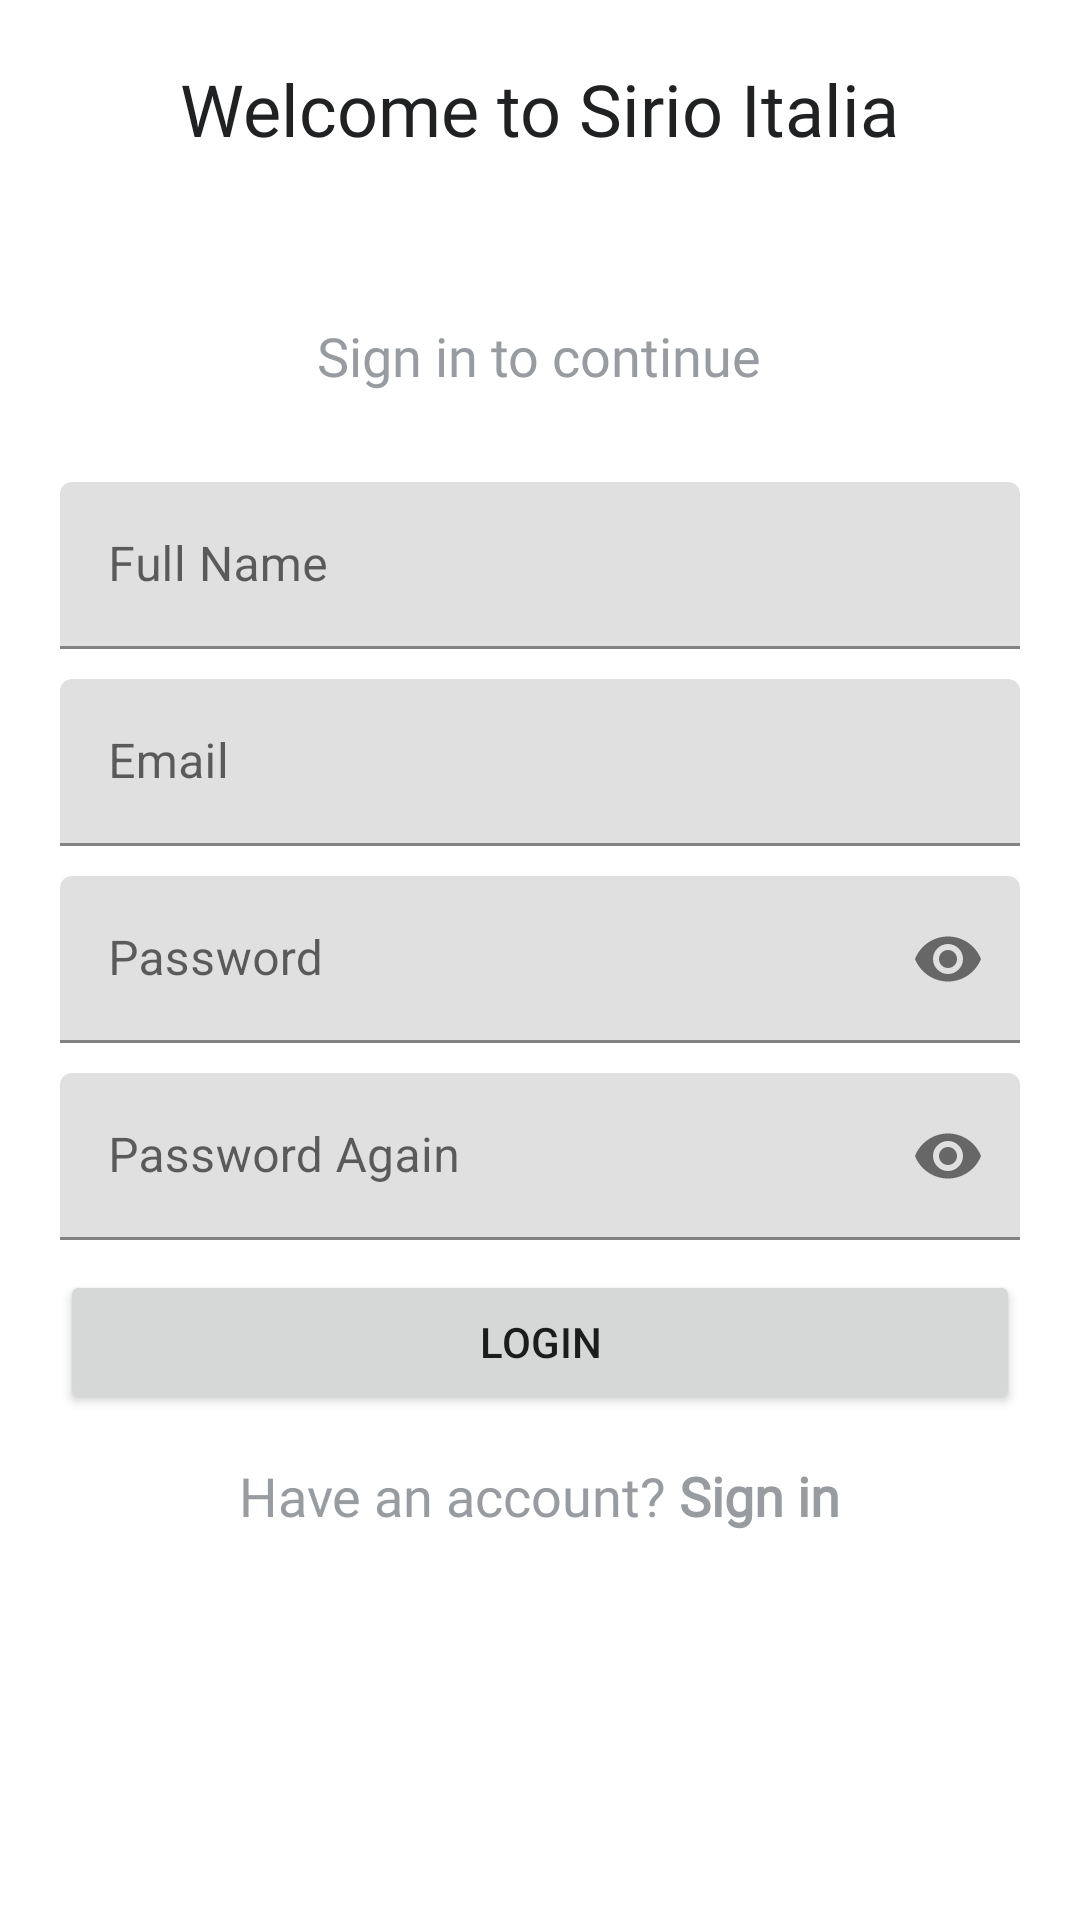

Produce the Android XML layout that renders to this screen, including the resource entries it uses.
<!-- AndroidManifest.xml: application theme Theme.example -->
<!-- res/layout/activity_sign_up.xml -->
<?xml version="1.0" encoding="utf-8"?>
<RelativeLayout xmlns:android="http://schemas.android.com/apk/res/android"
    xmlns:app="http://schemas.android.com/apk/res-auto"
    xmlns:tools="http://schemas.android.com/tools"
    android:layout_width="match_parent"
    android:layout_height="match_parent"
    android:padding="20dp"
    tools:context=".SignInActivity">

    <TextView
        android:id="@+id/titleLabelTvSignUp"
        android:layout_above="@+id/continueTv"
        android:layout_width="wrap_content"
        android:layout_height="wrap_content"
        android:layout_centerHorizontal="true"
        android:text="Welcome to Sirio Italia"
        style="@style/TitleTextStyle"/>

    <TextView
        android:id="@+id/continueTvSignUp"
        android:layout_width="wrap_content"
        android:layout_height="wrap_content"
        android:layout_centerHorizontal="true"
        android:text="Sign in to continue"
        android:layout_above="@+id/fullNameTilSignUp"
        android:layout_marginBottom="30dp"
        style="@style/DefaultTextStyle"/>

    
    <com.google.android.material.textfield.TextInputLayout
        android:id="@+id/fullNameTilSignUp"
        android:layout_above="@+id/emailTilSignUp"
        android:layout_marginBottom="10dp"
        android:layout_width="match_parent"
        android:layout_height="wrap_content">

        <EditText
            android:id="@+id/fullNameEtSignUp"
            android:layout_width="match_parent"
            android:layout_height="wrap_content"
            android:inputType="textPersonName"
            android:hint="Full Name"/>
    </com.google.android.material.textfield.TextInputLayout>

    
    <com.google.android.material.textfield.TextInputLayout
        android:id="@+id/emailTilSignUp"
        android:layout_above="@+id/passwordTilSignUp"
        android:layout_marginBottom="10dp"
        android:layout_width="match_parent"
        android:layout_height="wrap_content">

        <EditText
            android:id="@+id/emailEtSignUp"
            android:layout_width="match_parent"
            android:layout_height="wrap_content"
            android:inputType="textEmailAddress"
            android:hint="Email"/>
    </com.google.android.material.textfield.TextInputLayout>

    
    <com.google.android.material.textfield.TextInputLayout
        android:id="@+id/passwordTilSignUp"
        app:passwordToggleEnabled="true"
        android:layout_marginBottom="10dp"
        android:layout_width="match_parent"
        android:layout_height="wrap_content"
        android:layout_centerInParent="true">

        <EditText
            android:id="@+id/passwordEtSignUp"
            android:layout_width="match_parent"
            android:layout_height="wrap_content"
            android:inputType="textPassword"
            android:hint="Password"/>

    </com.google.android.material.textfield.TextInputLayout>

    
    <com.google.android.material.textfield.TextInputLayout
        android:id="@+id/passwordAgainTilSignUp"
        android:layout_below="@+id/passwordTilSignUp"
        app:passwordToggleEnabled="true"
        android:layout_width="match_parent"
        android:layout_height="wrap_content"
        android:layout_centerInParent="true">

        <EditText
            android:id="@+id/passwordAgainEtSignUp"
            android:layout_width="match_parent"
            android:layout_height="wrap_content"
            android:inputType="textPassword"
            android:hint="Password Again"/>

    </com.google.android.material.textfield.TextInputLayout>

    
    <Button
        android:id="@+id/loginBSignUp"
        android:layout_width="match_parent"
        android:layout_height="wrap_content"
        android:text="Login"
        android:layout_below="@+id/passwordAgainTilSignUp"
        android:layout_marginTop="10dp"/>

    
    <TextView
        android:id="@+id/AccountTvSignUp"
        android:layout_marginTop="10dp"
        android:layout_below="@+id/loginBSignUp"
        android:layout_width="wrap_content"
        android:layout_height="wrap_content"
        android:text="@string/account"
        android:layout_alignParentBottom="true"
        android:padding="5dp"
        android:layout_centerHorizontal="true"
        style="@style/DefaultTextStyle"/>
</RelativeLayout>
<!-- resources referenced by this layout -->
<resources>
  <string name="account">Have an account? <b>Sign in</b></string>
  <style name="DefaultTextStyle">
          <item name="android:textColor">@color/lightGray</item>
          <item name="android:textSize">18sp</item>
          <item name="android:fontFamily">@font/kanit</item>
      </style>
  <style name="TitleTextStyle" parent="SubtitleTextStyle">
          <item name="android:textSize">24sp</item>
      </style>
  <style name="Theme.example" parent="Theme.MaterialComponents.DayNight.DarkActionBar">
          
          <item name="colorPrimary">@color/lightBlue</item>
          <item name="colorPrimaryVariant">@color/lightBlue</item>
          <item name="colorOnPrimary">@color/white</item>
          
          <item name="colorSecondary">@color/teal_200</item>
          <item name="colorSecondaryVariant">@color/teal_700</item>
          <item name="colorOnSecondary">@color/black</item>
          
          <item name="android:statusBarColor" tools:targetApi="l">?attr/colorPrimaryVariant</item>
          
      </style>
  <color name="lightGray">#989CA0</color>
  <style name="SubtitleTextStyle" parent="DefaultTextStyle">
          <item name="android:textColor">@color/darkGray</item>
      </style>
  <color name="lightBlue">#33B5E5</color>
  <color name="white">#FFFFFFFF</color>
  <color name="teal_200">#FF03DAC5</color>
  <color name="teal_700">#FF018786</color>
  <color name="black">#FF000000</color>
  <color name="darkGray">#202122</color>
</resources>
